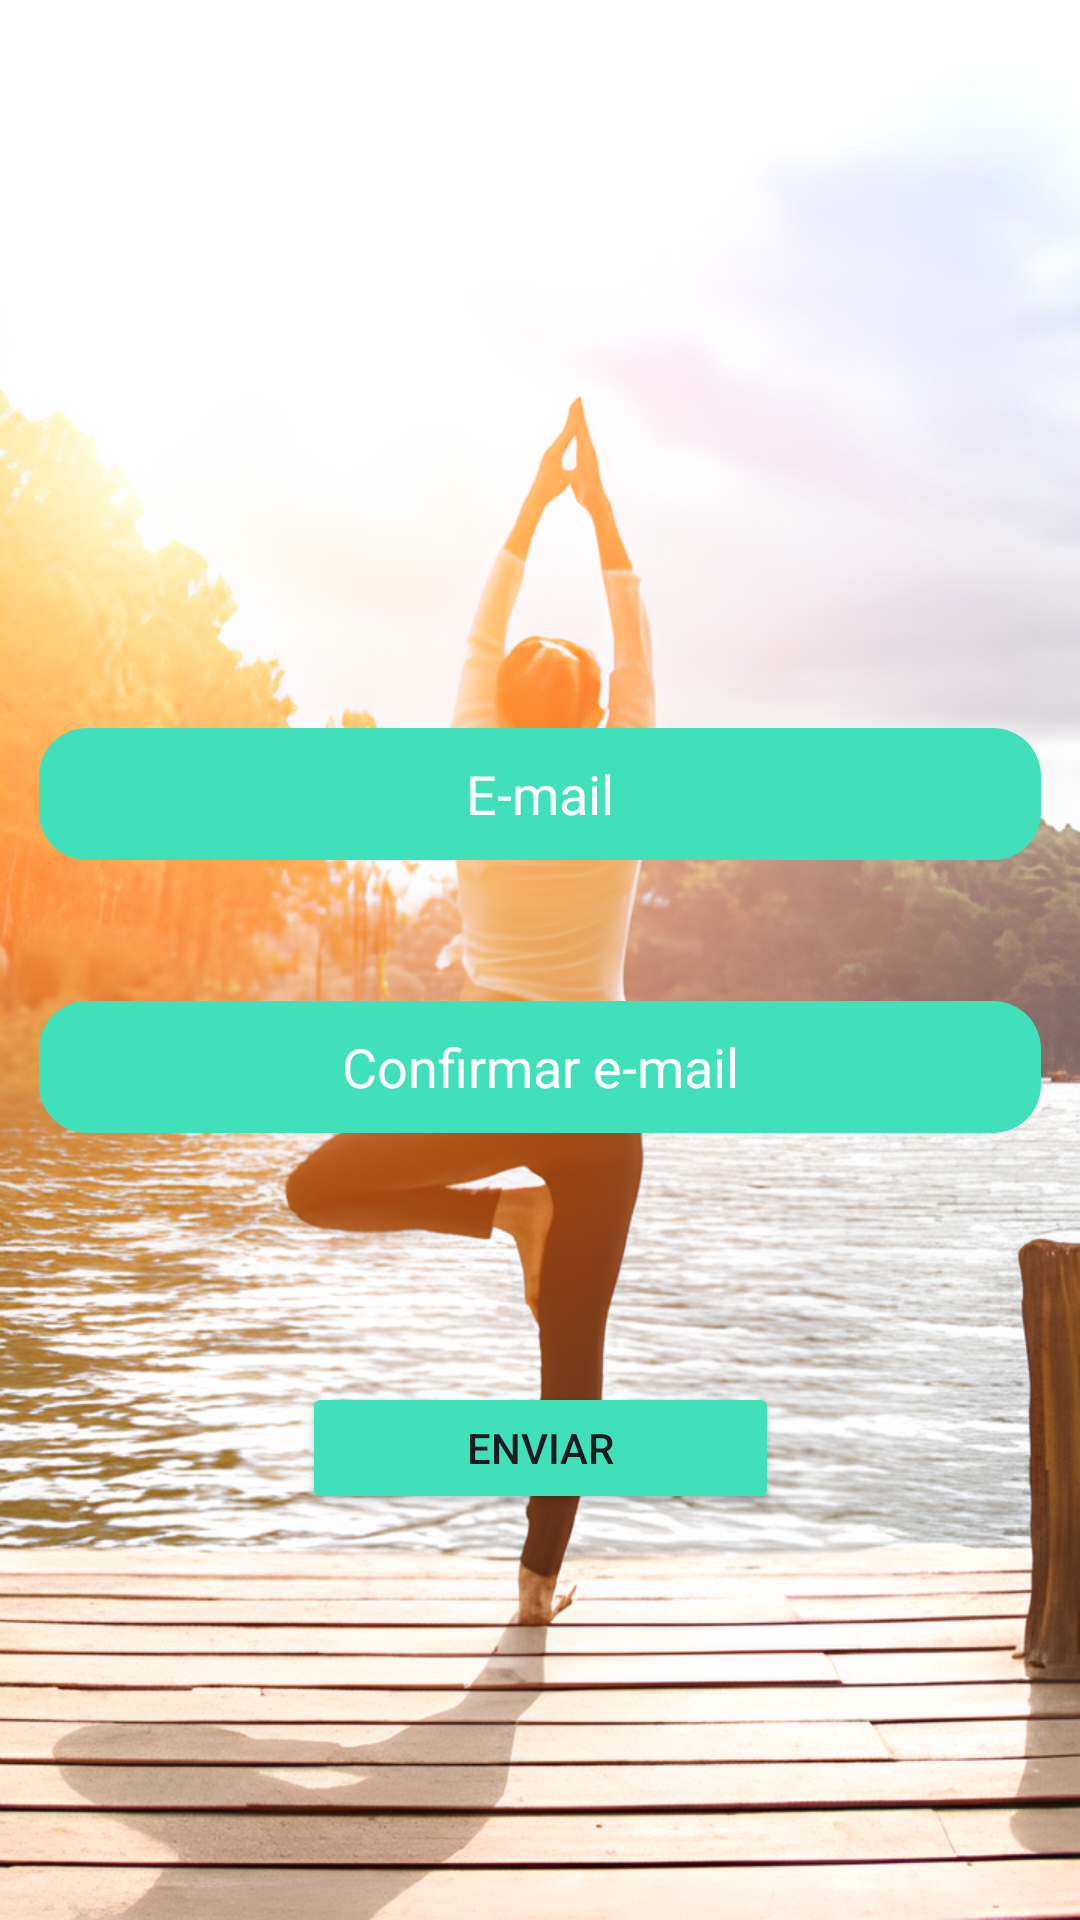

Here is an Android app screen rendered from its layout file. Give the layout XML and the strings, colors and styles it references.
<!-- AndroidManifest.xml: application theme Theme.META_DAYapp -->
<!-- res/layout/activity_recuperar_senha.xml -->
<?xml version="1.0" encoding="utf-8"?>
<androidx.constraintlayout.widget.ConstraintLayout xmlns:android="http://schemas.android.com/apk/res/android"
    xmlns:app="http://schemas.android.com/apk/res-auto"
    xmlns:tools="http://schemas.android.com/tools"
    android:id="@+id/main"
    android:layout_width="match_parent"
    android:layout_height="match_parent"
    android:background="@drawable/fundo"
    tools:context=".recuperarSenha">

    <Button
        android:id="@+id/btRecEmail"
        android:layout_width="159dp"
        android:layout_height="44dp"
        android:layout_marginBottom="189dp"
        android:backgroundTint="@color/verdeBT"
        android:text="@string/enviar"
        app:layout_constraintBottom_toBottomOf="parent"
        app:layout_constraintEnd_toEndOf="parent"
        app:layout_constraintStart_toStartOf="parent"
        app:layout_constraintTop_toBottomOf="@+id/recEmailconfirm" />

    <EditText
        android:id="@+id/recEmail"
        android:layout_width="334dp"
        android:layout_height="44dp"
        android:layout_marginStart="38dp"
        android:layout_marginTop="296dp"
        android:layout_marginEnd="38dp"
        android:layout_marginBottom="47dp"
        android:background="@drawable/borda"
        android:ems="10"
        android:gravity="center"
        android:hint="@string/email"
        android:inputType="textEmailAddress"
        android:textColorHint="@color/white"
        app:layout_constraintBottom_toTopOf="@+id/recEmailconfirm"
        app:layout_constraintEnd_toEndOf="parent"
        app:layout_constraintStart_toStartOf="parent"
        app:layout_constraintTop_toTopOf="parent" />

    <EditText
        android:id="@+id/recEmailconfirm"
        android:layout_width="334dp"
        android:layout_height="44dp"
        android:layout_marginStart="38dp"
        android:layout_marginEnd="38dp"
        android:layout_marginBottom="83dp"
        android:background="@drawable/borda"
        android:ems="10"
        android:gravity="center"
        android:hint="@string/confirmarEmail"
        android:inputType="textEmailAddress"
        android:textColorHint="@color/white"
        app:layout_constraintBottom_toTopOf="@+id/btRecEmail"
        app:layout_constraintEnd_toEndOf="parent"
        app:layout_constraintStart_toStartOf="parent"
        app:layout_constraintTop_toBottomOf="@+id/recEmail" />
</androidx.constraintlayout.widget.ConstraintLayout>
<!-- resources referenced by this layout -->
<resources>
  <color name="verdeBT">#40E0BA</color>
  <color name="white">#FFFFFFFF</color>
  <!-- drawable borda (drawable) -->
  <?xml version="1.0" encoding="utf-8"?>
  <shape xmlns:android="http://schemas.android.com/apk/res/android">
  
      <corners android:radius="16dp"/>
      <solid android:color="@color/verdeBT"/>
  </shape>
  <!-- drawable fundo: png bitmap (drawable, 934989 bytes) -->
  <string name="confirmarEmail">Confirmar e-mail</string>
  <string name="email">E-mail</string>
  <string name="enviar">Enviar</string>
  <style name="Theme.META_DAYapp" parent="Base.Theme.META_DAYapp" />
  <style name="Base.Theme.META_DAYapp" parent="Theme.Material3.DayNight.NoActionBar">
          
          
      </style>
</resources>
